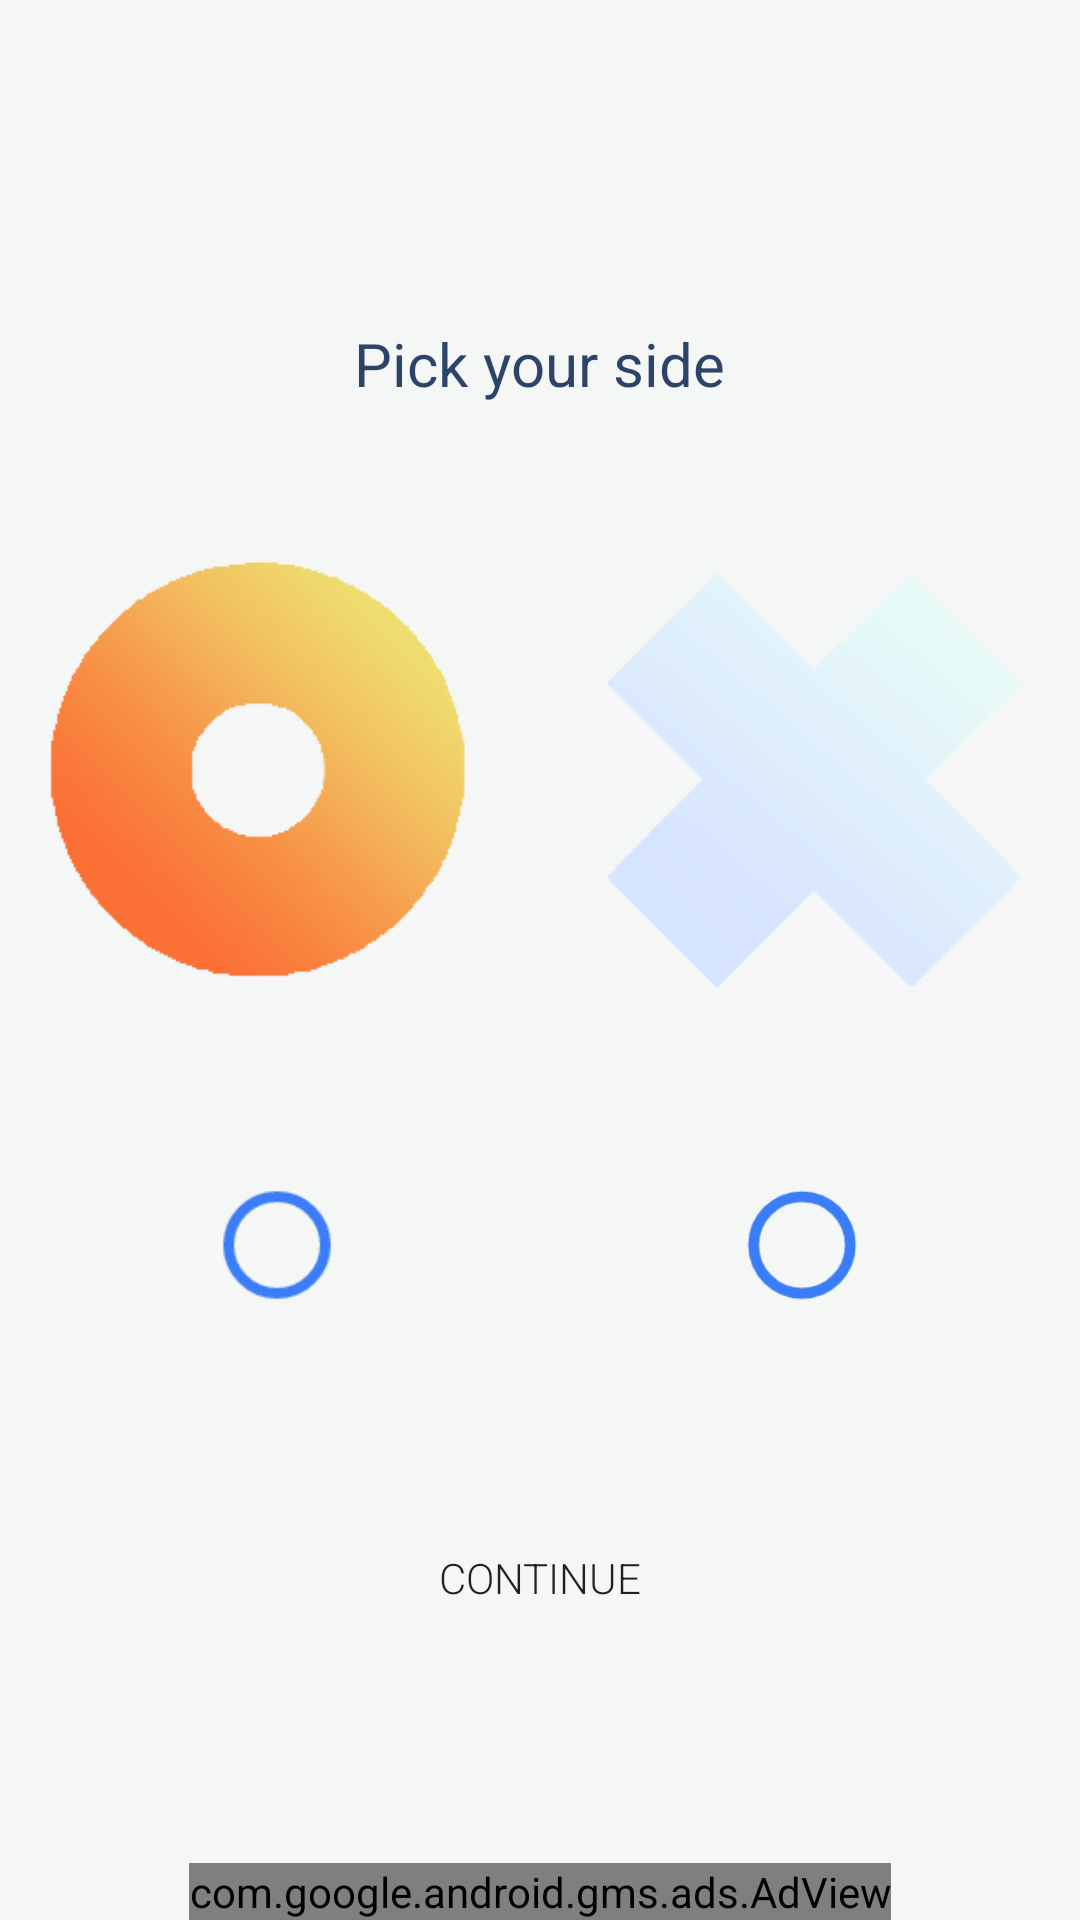

The Android layout XML behind this screen, and the referenced resources:
<!-- AndroidManifest.xml: application theme Theme.AppCompat.Light.NoActionBar -->
<!-- res/layout/activity_choose.xml -->
<?xml version="1.0" encoding="utf-8"?>

<RelativeLayout xmlns:android="http://schemas.android.com/apk/res/android"
    xmlns:app="http://schemas.android.com/apk/res-auto"
    xmlns:tools="http://schemas.android.com/tools"
    android:layout_width="match_parent"
    android:layout_height="match_parent"
    android:background="#F5F7F6"
    tools:context=".ChooseActivity">

    <com.google.android.gms.ads.AdView
        android:id="@+id/adView2"
        android:layout_width="wrap_content"
        android:layout_height="wrap_content"
        android:layout_alignParentBottom="true"
        android:layout_centerHorizontal="true"
        app:adSize="BANNER"
        app:adUnitId="ca-app-pub-3940256099942544/6300978111"></com.google.android.gms.ads.AdView>

    <TextView
        android:id="@+id/text3"
        android:layout_width="wrap_content"
        android:layout_height="wrap_content"
        android:layout_above="@+id/relativ"
        android:layout_centerHorizontal="true"
        android:layout_marginBottom="30dp"
        android:text="Pick your side"
        android:textColor="#DC0C2653"
        android:textSize="20sp"
        app:layout_constraintBottom_toBottomOf="parent"
        app:layout_constraintLeft_toLeftOf="parent"
        app:layout_constraintRight_toRightOf="parent"
        app:layout_constraintTop_toTopOf="parent" />

    <LinearLayout
        android:id="@+id/relativ"
        android:layout_width="wrap_content"
        android:layout_height="wrap_content"
        android:layout_above="@+id/dsag"
        android:layout_centerHorizontal="true"
        android:layout_marginBottom="-90dp"
        android:orientation="horizontal">

        <ImageView
            android:id="@+id/imageView2"
            android:layout_width="180dp"
            android:layout_height="240dp"
            android:layout_below="@+id/relativ"
            app:srcCompat="@drawable/ooh" />

        <ImageView
            android:id="@+id/imageView"
            android:layout_width="180dp"
            android:layout_height="240dp"
            android:tint="#CDFFFFFF"
            app:srcCompat="@drawable/xxsh"
            tools:layout_editor_absoluteX="88dp"
            tools:layout_editor_absoluteY="6dp" />
    </LinearLayout>

    <RelativeLayout
        android:id="@+id/dsa"
        android:layout_width="281dp"
        android:layout_height="60dp"
        android:layout_below="@+id/relativ"
        android:layout_centerHorizontal="true"
        android:layout_marginTop="70dp">

        <RadioButton
            android:id="@+id/player1o"
            android:layout_width="wrap_content"
            android:layout_height="wrap_content"
            android:layout_centerVertical="true"
            android:layout_marginLeft="37dp"
            android:buttonTint="#3b7df8"
            android:scaleX="1.79"

            android:scaleY="1.79" />

        <RadioButton
            android:id="@+id/player1x"
            android:layout_width="wrap_content"
            android:layout_height="wrap_content"
            android:layout_alignParentLeft="false"
            android:layout_alignParentRight="true"
            android:layout_centerVertical="true"
            android:layout_marginRight="37dp"
            android:buttonTint="#3b7df8"
            android:scaleX="1.79"
            android:scaleY="1.79" />
    </RelativeLayout>

    <Button
        android:id="@+id/button"
        android:layout_width="200dp"
        android:layout_height="wrap_content"
        android:layout_alignParentBottom="true"
        android:layout_centerHorizontal="true"
        android:layout_marginBottom="90dp"
        android:background="@drawable/backwhite"

        android:fontFamily="sans-serif-light"
        android:text="Continue" />

    <RelativeLayout
        android:id="@+id/dsag"
        android:layout_width="match_parent"
        android:layout_height="10dp"
        android:layout_centerInParent="true">

    </RelativeLayout>

</RelativeLayout>
<!-- resources referenced by this layout -->
<resources>
  <!-- drawable ooh: png bitmap (drawable, 25383 bytes) -->
  <!-- drawable xxsh: png bitmap (drawable, 24395 bytes) -->
</resources>
